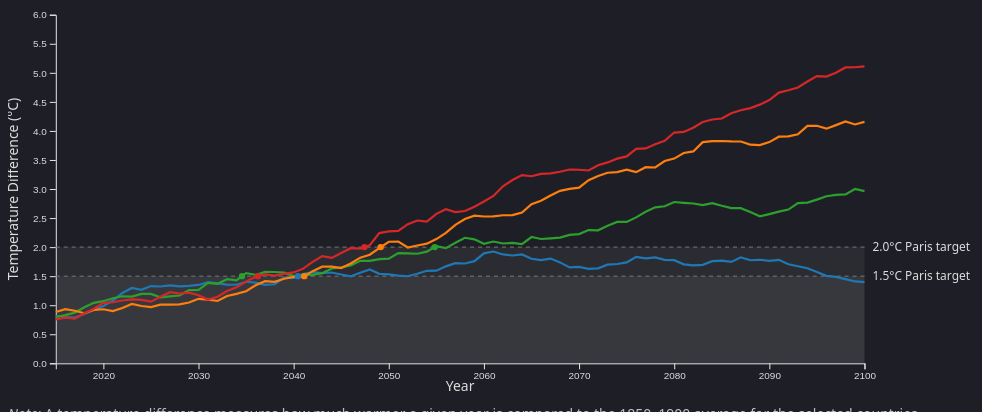
D3 v7 page, settled after 480 driven frames (8 s of simulated time); the page loaded 1 data file(s).


// ── main.js
const W = 980, H = 400, M = {t:20,r:120,b:30,l:48};
const HC = 80, MC = {t:10,r:20,b:20,l:48}; // context

let currentSeries = [];
let markHover = false; 
const scenarioPretty = {
  ssp126: "SSP1-2.6",
  ssp245: "SSP2-4.5",
  ssp370: "SSP3-7.0",
  ssp585: "SSP5-8.5"
};


const parse = d3.autoType;
const color = d3.scaleOrdinal()
  .domain(["ssp126","ssp245","ssp370","ssp585"])
  .range(["#1f77b4","#2ca02c","#ff7f0e","#d62728"]); // blue/green/orange/red

const yParis = [1.5, 2.0];

const tip = d3.select("#tooltip");

let data, countriesAll;
let state = {
  countries: [],
  scenarios: new Set(["ssp126","ssp245","ssp370","ssp585"]),
  smooth: 5,
  xDomain: [2015, 2100],
  yAuto: true
};

const focus = d3.select("#focus")
  .attr("viewBox", [0,0,W,H]);
const gF = focus.append("g").attr("transform", `translate(${M.l},${M.t})`);
const innerW = W - M.l - M.r, innerH = H - M.t - M.b;

const context = d3.select("#context")
  .attr("viewBox", [0,0,W,HC]);
const gC = context.append("g").attr("transform", `translate(${MC.l},${MC.t})`);
const innerWC = W - MC.l - MC.r, innerHC = HC - MC.t - MC.b;

const x = d3.scaleLinear().range([0, innerW]).domain([2015,2100]);
const y = d3.scaleLinear().range([innerH, 0]).domain([0, 6]); // will update
const xC = d3.scaleLinear().range([0, innerWC]).domain([2015,2100]);
const yC = d3.scaleLinear().range([innerHC, 0]).domain([0, 3.5]);

const xAxis = (g, scale) => g.call(d3.axisBottom(scale).tickFormat(d3.format("d")));
const yAxis = (g) => g.call(d3.axisLeft(y));
const line = d3.line()
  .x(d => x(d.year))
  .y(d => y(d.anom));

function smoothSeries(arr, k) {
  if (k<=1) return arr;
  const w = (k|0), r = (w-1)/2;
  return arr.map((d,i) => {
    const a = Math.max(0, i-r), b = Math.min(arr.length-1, i+r);
    const m = d3.mean(arr.slice(a, b+1), e => e.anom);
    return {...d, anom: m};
  });
}

function firstCrossing(series, thresh) {
  for (let i=1;i<series.length;i++){
    if (series[i-1].anom < thresh && series[i].anom >= thresh) {
      // linear interpolate
      const y0 = series[i-1].anom, y1 = series[i].anom, x0 = series[i-1].year, x1 = series[i].year;
      const t = (thresh - y0) / (y1 - y0);
      return x0 + t*(x1-x0);
    }
  }
  return null;
}

function render() {
  // If no countries selected, clear chart and show message
  if (!state.countries.length) {
    gF.selectAll(".series").remove();
    gF.selectAll(".mark").remove();
    gF.selectAll(".paris").remove();
    gF.selectAll(".band").remove();
    d3.select("#summary").text("Select one or more countries to see their warming projections.");
    return;
  }

  // 1) Filter by selected countries and scenarios
  const filtered = data.filter(d =>
    state.countries.includes(d.country) &&
    state.scenarios.has(d.scenario)
  );

  // 2) Aggregate across selected countries:
  //    scenario -> year -> mean anomaly
  const aggregated = d3.rollup(
    filtered,
    v => d3.mean(v, d => d.anom),
    d => d.scenario,
    d => d.year
  );

  // 3) Build series per scenario: sorted array of {scenario, year, anom}
  const scenarioSeries = Array.from(aggregated, ([scenario, yearMap]) => {
    const arr = Array.from(yearMap, ([year, anom]) => ({
      scenario,
      year: +year,
      anom
    })).sort((a, b) => a.year - b.year);

    // apply smoothing
    const smoothed = smoothSeries(arr, state.smooth);
    return { scenario, values: smoothed };
  });

  // 4) Update y-domain if auto, based on brushed x-range
  

  // 5) Axes
  gF.selectAll(".x")
    .data([0])
    .join(enter => enter.append("g").attr("class", "x")
      .attr("transform", `translate(0,${innerH})`))
    .call(xAxis, x);

  gF.selectAll(".y")
    .data([0])
    .join(enter => enter.append("g").attr("class", "y"))
    .call(yAxis);

  gF.selectAll(".x-label").data([0])
  .join("text")
    .attr("class", "x-label")
    .attr("x", innerW / 2)
    .attr("y", innerH + 28)
    .attr("fill", "#ccc")
    .attr("text-anchor", "middle")
    .style("font-size", "14px")
    .text("Year");

// Y-axis label
gF.selectAll(".y-label").data([0])
  .join("text")
    .attr("class", "y-label")
    .attr("transform", `rotate(-90)`)
    .attr("x", -innerH / 2)
    .attr("y", -38)
    .attr("fill", "#ccc")
    .attr("text-anchor", "middle")
    .style("font-size", "14px")
    .text("Temperature Difference (°C)");

  // 6) Paris bands + lines
  const bands = gF.selectAll(".band").data(yParis);
  bands.join(
    enter => enter.append("path").attr("class", "band")
  )
    .attr("d", d => {
      const x0 = x(state.xDomain[0]);
      const x1 = x(state.xDomain[1]);
      const yTop = y(d);
      const yBottom = y.range()[0];
      return `M${x0},${yTop}L${x1},${yTop}L${x1},${yBottom}L${x0},${yBottom}Z`;
    })
    .attr("fill", "#aaa")
    .attr("fill-opacity", 0.12);

  const pLines = gF.selectAll(".paris").data(yParis);
  pLines.join(
    enter => enter.append("line").attr("class", "paris")
  )
    .attr("x1", 0)
    .attr("x2", innerW)
    .attr("y1", d => y(d))
    .attr("y2", d => y(d))
    .attr("stroke", "#777")
    .attr("stroke-dasharray", "4 4");
  const pLabels = gF.selectAll(".paris-label").data(yParis);

const pRightLabels = gF.selectAll(".paris-right-label").data(yParis);

pRightLabels.join(
  enter => enter.append("text")
    .attr("class", "paris-right-label")
    .attr("text-anchor", "start")
    .attr("fill", "#ccc")
    .style("font-size", "12px")
)
  .attr("x", innerW + 8)               // outside the chart, small padding
  .attr("y", d => y(d) + 4)            // aligned vertically w/ dashed line
  .text(d => `${d.toFixed(1)}°C Paris target`);
  // 7) Lines: one path per scenario
  const scenPaths = gF.selectAll(".series")
    .data(scenarioSeries, d => d.scenario);

  scenPaths.exit().remove();

  scenPaths.enter()
    .append("path")
      .attr("class", "series")
      .attr("fill", "none")
      .attr("stroke-width", 2.2)
    .merge(scenPaths)
      .attr("stroke", d => color(d.scenario))
      .attr("d", d => line(d.values));

  // 8) First-crossing markers for each scenario and Paris threshold
  // 8) First-crossing markers for each scenario and Paris threshold
const markers = [];
scenarioSeries.forEach(s => {
  yParis.forEach(th => {
    const xHit = firstCrossing(s.values, th);
    if (xHit) markers.push({ x: xHit, y: th, scenario: s.scenario });
  });
});

const mk = gF.selectAll(".mark").data(markers);
mk.exit().remove();

mk.enter()
  .append("circle")
    .attr("class", "mark")
    .attr("r", 3.2)
  .merge(mk)
    .attr("cx", d => x(d.x))
    .attr("cy", d => y(d.y))
    .attr("fill", d => color(d.scenario))
    .on("mouseover", function (ev, d) {
      markHover = true;          // <-- tell main hover to pause
      hoverLine.style("opacity", 0);  // hide the vertical line

      const yearApprox = Math.round(d.x);  // integer year
const scenLabel = scenarioPretty[d.scenario] || d.scenario.toUpperCase();
const thresh = d.y.toFixed(1);

      const countriesList = state.countries.length
        ? state.countries.join(", ")
        : "selected countries";

      tip
        .style("opacity", 1)
        .style("left", (ev.pageX + 12) + "px")
        .style("top", (ev.pageY - 20) + "px")
        .html(`
          <strong>${scenLabel} crosses ${thresh}&nbsp;°C around year ${yearApprox}</strong><br>
          <br><br>
        `);
    })
    .on("mouseout", function () {
      markHover = false; 
      tip.style("opacity", 0);
    });


  // 9) Save series for tooltip use
  currentSeries = scenarioSeries;

  // 10) Clear summary for now (you could add text later)
  d3.select("#summary").text("");
}
// --- Hover tooltip + vertical hover line based on aggregated series ---
const hoverLine = gF.append("line")
  .attr("class", "hover-line")
  .attr("y1", 0)
  .attr("y2", innerH)
  .attr("stroke", "#aaa")
  .attr("stroke-width", 1.2)
  .attr("stroke-dasharray", "3 3")
  .style("opacity", 0);

focus
  .on("mousemove", (ev) => {
    // If we are hovering a threshold dot, don't do the main hover tooltip
    if (markHover) return;

    const [mx] = d3.pointer(ev, gF.node());
    const year = Math.round(x.invert(mx));

    const rows = [];
    currentSeries.forEach(s => {
      const pt = s.values.find(d => d.year === year);
      if (pt) rows.push(pt);
    });

    if (!rows.length) {
      hoverLine.style("opacity", 0);
      tip.style("opacity", 0);
      return;
    }

    hoverLine
      .attr("x1", x(year))
      .attr("x2", x(year))
      .style("opacity", 0.6);

    const lines = rows.map(d => {
  const label = scenarioPretty[d.scenario] || d.scenario.toUpperCase();
  return `<span style="color:${color(d.scenario)}">●</span> ` +
         `${label}: ${d.anom.toFixed(2)}&nbsp;°C (mean of selected countries)`;
});

    tip
      .style("opacity", 1)
      .style("left", (ev.pageX + 12) + "px")
      .style("top", (ev.pageY - 20) + "px")
      .html(`<strong>${year}</strong><br>${lines.join("<br>")}`);
  })
  .on("mouseleave", () => {
    if (!markHover) {
      hoverLine.style("opacity", 0);
      tip.style("opacity", 0);
    }
  });



function renderContext() {
  // Remove any old content
  gC.selectAll("*").remove();

  // X-axis at the bottom
  gC.append("g")
    .attr("transform", `translate(0,${innerHC})`)
    .call(xAxis, xC);

  // Brush for selecting zoom window
  const brush = d3.brushX()
    .extent([[0, 0], [innerWC, innerHC]])
    .on("brush end", ({selection}) => {
      if (!selection) return;
      const [x0, x1] = selection.map(xC.invert);
      state.xDomain = [Math.round(x0), Math.round(x1)];
      x.domain(state.xDomain);
      render();
    });

  gC.append("g")
    .attr("class", "brush")
    .call(brush)
    .call(brush.move, [xC(2015), xC(2100)]);
}


d3.csv("data/cmip6_country_anomalies.csv", parse).then(raw => {
  data = raw;
  countriesAll = Array.from(new Set(data.map(d => d.country))).sort();

// Choose some default countries (e.g., first 3)
state.countries = countriesAll.slice(0, 5);

const list = d3.select("#countryList");

countriesAll.forEach(c => {
  const row = list.append("label")
    .attr("class", "country-item");

  row.append("input")
    .attr("type", "checkbox")
    .attr("value", c)
    .property("checked", state.countries.includes(c))
    .on("change", function () {
      const val = this.value;
      if (this.checked) {
        if (!state.countries.includes(val)) {
          state.countries.push(val);
        }
      } else {
        state.countries = state.countries.filter(d => d !== val);
      }
      render();
    });

  row.append("span").text(c);
});


  d3.selectAll('.scenario-toggle').on("change", function () {
  if (this.checked) {
    state.scenarios.add(this.value);
  } else {
    state.scenarios.delete(this.value);
  }
  render();
});

  d3.select("#smooth").on("input", (ev)=>{
    state.smooth = +ev.target.value;
    d3.select("#smoothLabel").text(state.smooth);
    render();
  });

  d3.select("#yAuto").on("change", ev => {
    state.yAuto = ev.target.checked;
    render();
  });

  render();
  renderContext();
});


### data: data/cmip6_country_anomalies.csv
year, anom, scenario, country
2015, 0.5303, ssp126, United States of America
2016, 1.551, ssp126, United States of America
2017, 1.481, ssp126, United States of America
2018, 0.8976, ssp126, United States of America
2019, 0.6667, ssp126, United States of America
2020, 0.4854, ssp126, United States of America
2021, 1.63, ssp126, United States of America
2022, 1.386, ssp126, United States of America
2023, 0.9295, ssp126, United States of America
2024, 1.608, ssp126, United States of America
2025, 1.987, ssp126, United States of America
2026, 1.682, ssp126, United States of America
2027, 1.167, ssp126, United States of America
2028, 1.448, ssp126, United States of America
2029, 1.887, ssp126, United States of America
2030, 1.398, ssp126, United States of America
2031, 1.247, ssp126, United States of America
2032, 1.673, ssp126, United States of America
2033, 0.9661, ssp126, United States of America
2034, 1.972, ssp126, United States of America
2035, 1.356, ssp126, United States of America
2036, 1.158, ssp126, United States of America
2037, 1.672, ssp126, United States of America
2038, 2.052, ssp126, United States of America
2039, 1.344, ssp126, United States of America
2040, 1.735, ssp126, United States of America
2041, 2.096, ssp126, United States of America
2042, 2.29, ssp126, United States of America
2043, 1.749, ssp126, United States of America
2044, 1.134, ssp126, United States of America
2045, 1.301, ssp126, United States of America
2046, 2.104, ssp126, United States of America
2047, 1.572, ssp126, United States of America
2048, 1.637, ssp126, United States of America
2049, 1.867, ssp126, United States of America
2050, 2.187, ssp126, United States of America
2051, 1.498, ssp126, United States of America
2052, 2.034, ssp126, United States of America
2053, 1.885, ssp126, United States of America
2054, 1.884, ssp126, United States of America
2055, 1.922, ssp126, United States of America
2056, 2.075, ssp126, United States of America
2057, 1.482, ssp126, United States of America
2058, 2.077, ssp126, United States of America
2059, 2.558, ssp126, United States of America
2060, 1.092, ssp126, United States of America
2061, 1.852, ssp126, United States of America
2062, 2.288, ssp126, United States of America
2063, 1.967, ssp126, United States of America
2064, 1.729, ssp126, United States of America
2065, 1.853, ssp126, United States of America
2066, 2.22, ssp126, United States of America
2067, 1.727, ssp126, United States of America
2068, 1.854, ssp126, United States of America
2069, 1.95, ssp126, United States of America
2070, 1.975, ssp126, United States of America
2071, 1.527, ssp126, United States of America
2072, 2.245, ssp126, United States of America
2073, 1.512, ssp126, United States of America
2074, 2.221, ssp126, United States of America
... 1,660 more rows